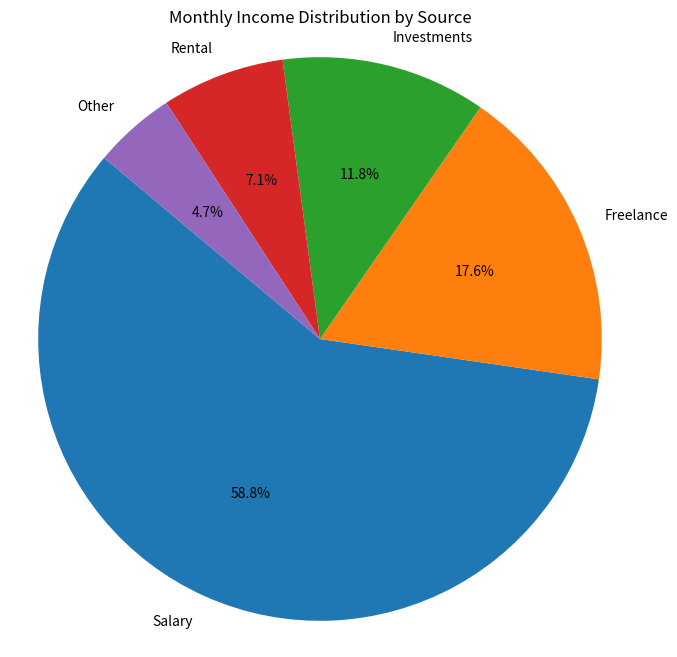

Recreate this plot in Python.
"""Create a pie chart to visualize the distribution of your monthly income by source. You have collected data on the various sources of your income, such as salary, freelance work, investments, and rental income. Share your conclusion/analysis.

 Input: income_sources = ['Salary', 'Freelance', 'Investments', 'Rental', 'Other'] 

monthly_income = [5000, 1500, 1000, 600, 400]"""

import matplotlib.pyplot as plt

# Data
income_sources = ['Salary', 'Freelance', 'Investments', 'Rental', 'Other']
monthly_income = [5000, 1500, 1000, 600, 400]

# Create pie chart
plt.figure(figsize=(8, 8))
plt.pie(monthly_income, labels=income_sources, autopct='%1.1f%%', startangle=140)
plt.title('Monthly Income Distribution by Source')
plt.axis('equal')  # Equal aspect ratio ensures that pie is drawn as a circle.
plt.show()

